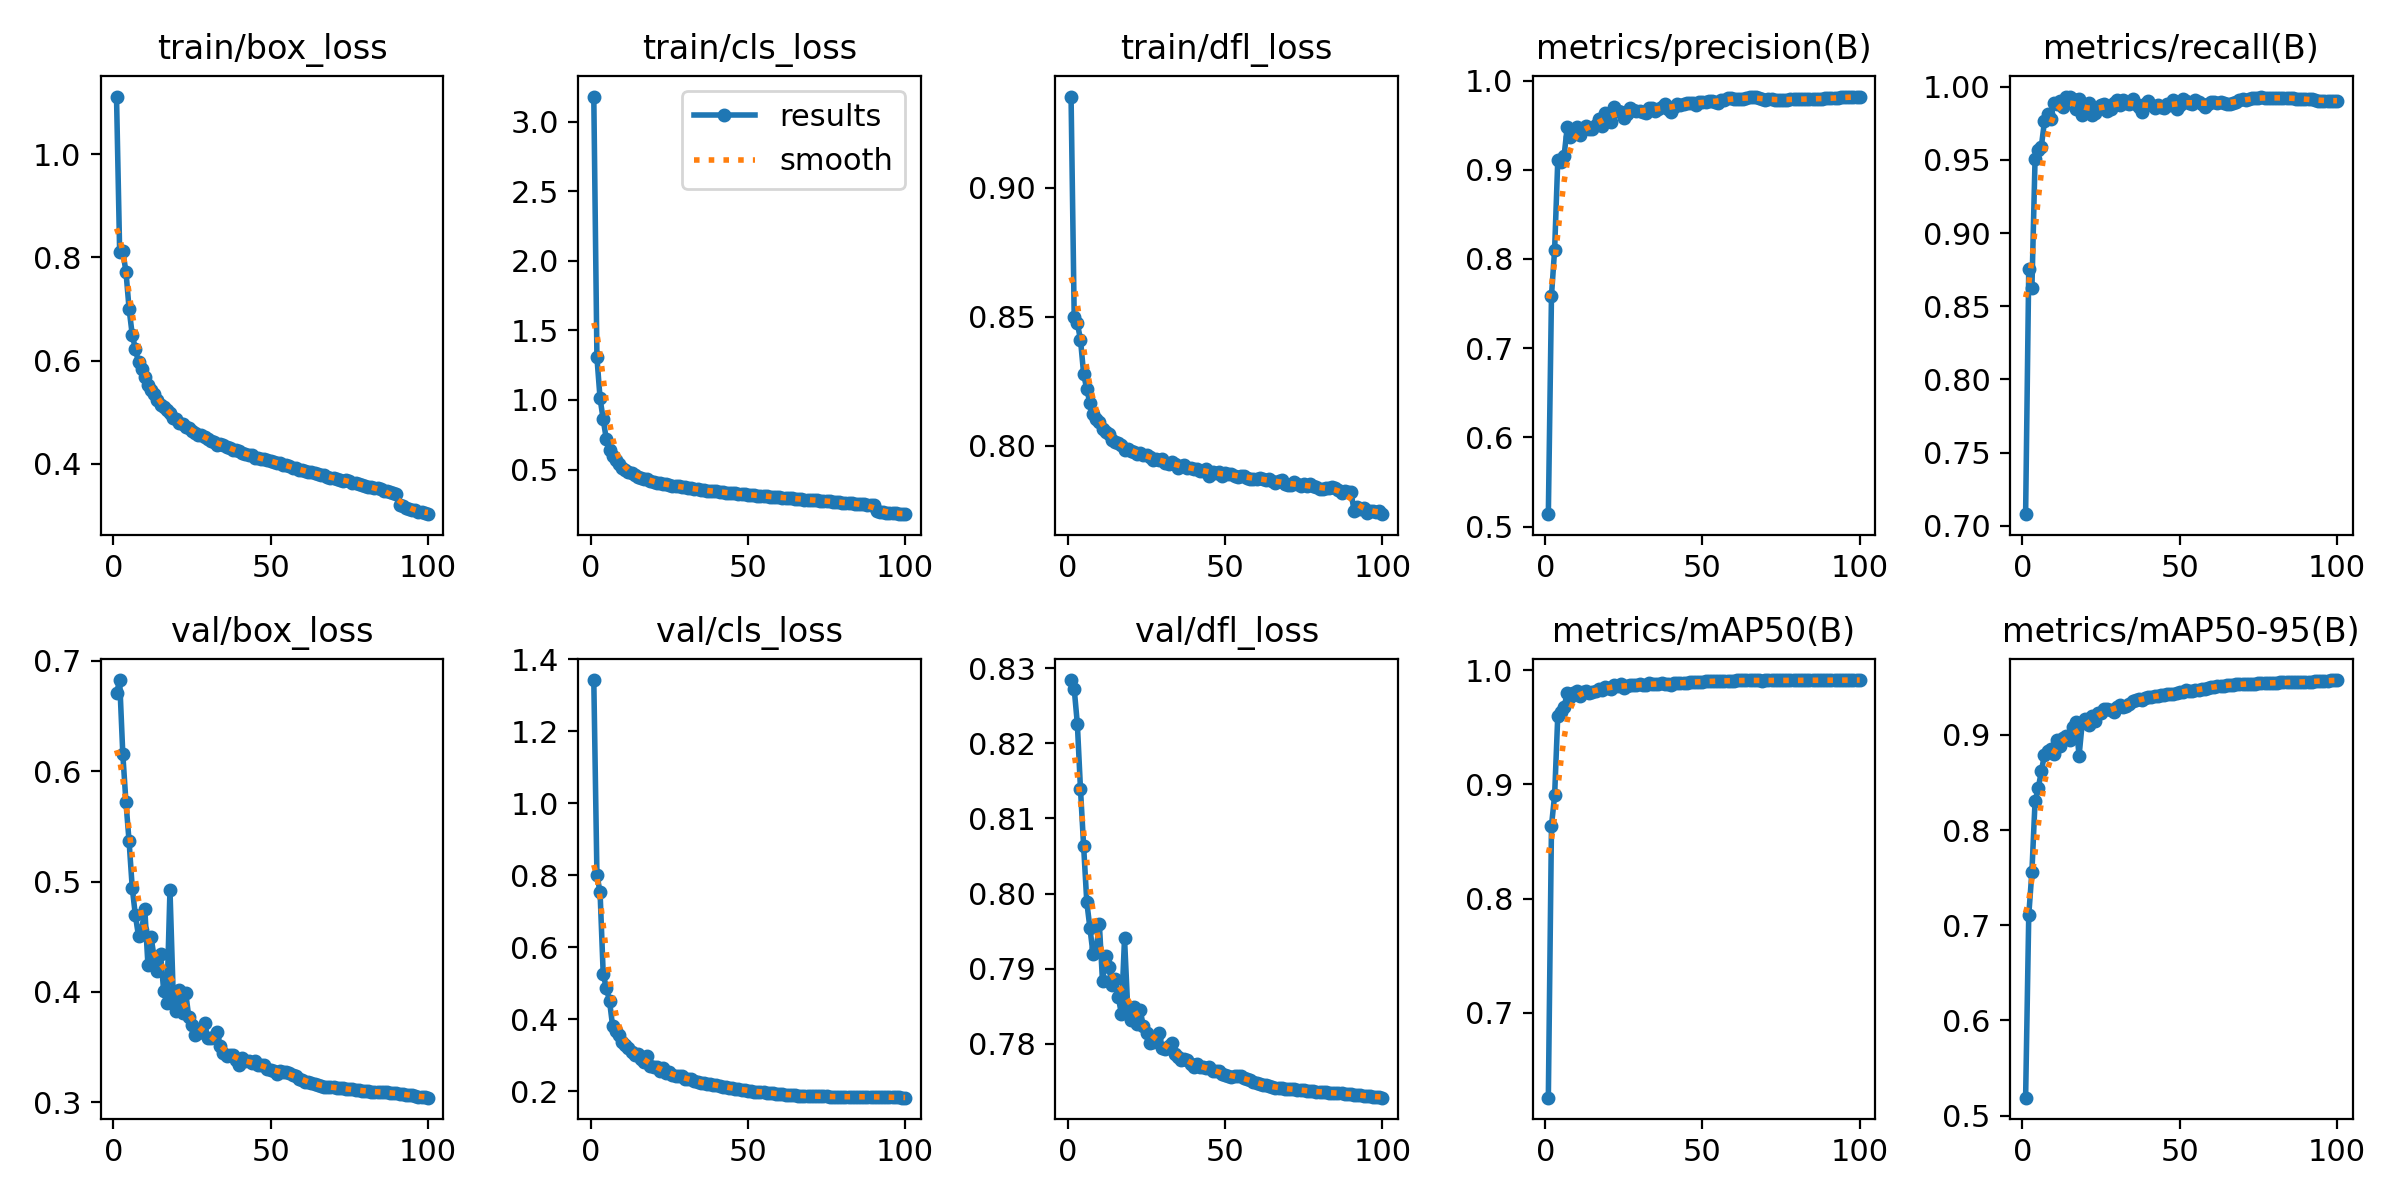

Data behind this chart, as committed beside it:
epoch, time, train/box_loss, train/cls_loss, train/dfl_loss, metrics/precision(B), metrics/recall(B), metrics/mAP50(B), metrics/mAP50-95(B), val/box_loss, val/cls_loss, val/dfl_loss, lr/pg0, lr/pg1, lr/pg2
1, 135.1, 1.112, 3.18, 0.9353, 0.5139, 0.7078, 0.6258, 0.5188, 0.6704, 1.342, 0.8284, 0.003326, 0.003326, 0.003326
2, 270.9, 0.8107, 1.306, 0.8499, 0.7589, 0.8755, 0.8638, 0.7106, 0.6825, 0.8017, 0.8272, 0.006593, 0.006593, 0.006593
3, 406.7, 0.8117, 1.011, 0.8474, 0.8104, 0.8623, 0.8904, 0.7562, 0.6155, 0.7523, 0.8226, 0.009795, 0.009795, 0.009795
4, 542.8, 0.7724, 0.8603, 0.8411, 0.9104, 0.9505, 0.96, 0.83, 0.5719, 0.5246, 0.8139, 0.009703, 0.009703, 0.009703
5, 678.9, 0.7004, 0.7161, 0.8277, 0.9082, 0.957, 0.9634, 0.8437, 0.5364, 0.4874, 0.8063, 0.009604, 0.009604, 0.009604
6, 815.1, 0.6502, 0.6384, 0.8218, 0.9153, 0.9591, 0.9677, 0.8616, 0.4944, 0.4511, 0.7989, 0.009505, 0.009505, 0.009505
7, 951.8, 0.6226, 0.5957, 0.8165, 0.9474, 0.9764, 0.9798, 0.8793, 0.4693, 0.3805, 0.7954, 0.009406, 0.009406, 0.009406
8, 1088, 0.5964, 0.568, 0.8124, 0.9365, 0.9814, 0.9762, 0.8827, 0.4505, 0.3664, 0.7919, 0.009307, 0.009307, 0.009307
9, 1224, 0.5845, 0.5397, 0.8103, 0.9418, 0.9782, 0.9797, 0.885, 0.4563, 0.3578, 0.7927, 0.009208, 0.009208, 0.009208
10, 1360, 0.5682, 0.5149, 0.8091, 0.9475, 0.9889, 0.9818, 0.8803, 0.4748, 0.3374, 0.7959, 0.009109, 0.009109, 0.009109
11, 1495, 0.5531, 0.4959, 0.8065, 0.9385, 0.9883, 0.9774, 0.8946, 0.424, 0.3301, 0.7883, 0.00901, 0.00901, 0.00901
12, 1631, 0.542, 0.4837, 0.8052, 0.9457, 0.9904, 0.9806, 0.8884, 0.4496, 0.3215, 0.7916, 0.008911, 0.008911, 0.008911
13, 1766, 0.5355, 0.4741, 0.8044, 0.9495, 0.9862, 0.9815, 0.8971, 0.4304, 0.3106, 0.7903, 0.008812, 0.008812, 0.008812
14, 1901, 0.5237, 0.4592, 0.8021, 0.946, 0.9928, 0.9803, 0.8993, 0.4189, 0.302, 0.7878, 0.008713, 0.008713, 0.008713
15, 2036, 0.5137, 0.4492, 0.8013, 0.9456, 0.9927, 0.9806, 0.8947, 0.4341, 0.3039, 0.7886, 0.008614, 0.008614, 0.008614
16, 2171, 0.5093, 0.4401, 0.8011, 0.9501, 0.9919, 0.9815, 0.9078, 0.401, 0.2902, 0.7863, 0.008515, 0.008515, 0.008515
17, 2306, 0.5043, 0.4356, 0.8004, 0.9565, 0.9851, 0.9839, 0.9136, 0.3899, 0.2805, 0.784, 0.008416, 0.008416, 0.008416
18, 2441, 0.4985, 0.4291, 0.7985, 0.9492, 0.9916, 0.9828, 0.8781, 0.4924, 0.2972, 0.794, 0.008317, 0.008317, 0.008317
19, 2576, 0.4893, 0.4211, 0.7987, 0.9641, 0.9808, 0.9854, 0.9124, 0.3998, 0.2708, 0.7849, 0.008218, 0.008218, 0.008218
20, 2711, 0.4863, 0.4127, 0.7979, 0.9606, 0.9845, 0.9844, 0.917, 0.3831, 0.267, 0.7832, 0.008119, 0.008119, 0.008119
21, 2846, 0.4782, 0.4042, 0.7976, 0.9536, 0.9889, 0.9838, 0.9104, 0.4022, 0.2675, 0.785, 0.00802, 0.00802, 0.00802
22, 2981, 0.4764, 0.402, 0.7967, 0.9701, 0.9804, 0.9867, 0.9195, 0.3808, 0.2577, 0.7826, 0.007921, 0.007921, 0.007921
23, 3116, 0.4716, 0.3972, 0.7973, 0.9658, 0.9819, 0.9861, 0.9141, 0.3992, 0.2636, 0.7844, 0.007822, 0.007822, 0.007822
24, 3250, 0.4693, 0.3936, 0.7963, 0.965, 0.9864, 0.9874, 0.9227, 0.3769, 0.2503, 0.7823, 0.007723, 0.007723, 0.007723
25, 3385, 0.4637, 0.3886, 0.7963, 0.9578, 0.9875, 0.9841, 0.9226, 0.3703, 0.254, 0.7815, 0.007624, 0.007624, 0.007624
26, 3520, 0.4597, 0.3847, 0.7954, 0.9629, 0.9884, 0.9862, 0.9271, 0.3606, 0.2446, 0.7801, 0.007525, 0.007525, 0.007525
27, 3655, 0.4565, 0.3821, 0.7945, 0.9695, 0.9838, 0.9869, 0.9275, 0.3626, 0.242, 0.7803, 0.007426, 0.007426, 0.007426
28, 3790, 0.4548, 0.3786, 0.7947, 0.9667, 0.9845, 0.9867, 0.9258, 0.3666, 0.242, 0.7808, 0.007327, 0.007327, 0.007327
29, 3925, 0.4521, 0.3729, 0.7944, 0.9654, 0.9889, 0.9868, 0.9244, 0.3719, 0.2418, 0.7815, 0.007228, 0.007228, 0.007228
30, 4060, 0.4488, 0.3726, 0.7947, 0.9658, 0.9907, 0.9876, 0.9297, 0.3579, 0.2337, 0.7794, 0.007129, 0.007129, 0.007129
31, 4196, 0.4442, 0.3674, 0.7933, 0.965, 0.9878, 0.9869, 0.9309, 0.3581, 0.2347, 0.7793, 0.00703, 0.00703, 0.00703
32, 4333, 0.4428, 0.3653, 0.7929, 0.964, 0.9909, 0.9869, 0.9298, 0.359, 0.2337, 0.7797, 0.006931, 0.006931, 0.006931
33, 4469, 0.4369, 0.3616, 0.7936, 0.9692, 0.9891, 0.9883, 0.9304, 0.3632, 0.2296, 0.7801, 0.006832, 0.006832, 0.006832
34, 4606, 0.4385, 0.3583, 0.7929, 0.9693, 0.9882, 0.9882, 0.9329, 0.3508, 0.2262, 0.7787, 0.006733, 0.006733, 0.006733
35, 4742, 0.4355, 0.3564, 0.7914, 0.9657, 0.9917, 0.9876, 0.9356, 0.3444, 0.2244, 0.7782, 0.006634, 0.006634, 0.006634
36, 4879, 0.433, 0.3528, 0.7921, 0.9677, 0.9883, 0.9879, 0.9367, 0.3423, 0.2232, 0.7779, 0.006535, 0.006535, 0.006535
37, 5015, 0.4303, 0.3491, 0.7923, 0.9706, 0.9864, 0.9883, 0.9374, 0.3428, 0.2208, 0.778, 0.006436, 0.006436, 0.006436
38, 5151, 0.4272, 0.3451, 0.7913, 0.9737, 0.9826, 0.9882, 0.9367, 0.3431, 0.2198, 0.7779, 0.006337, 0.006337, 0.006337
39, 5287, 0.4263, 0.3446, 0.7914, 0.9676, 0.9886, 0.9879, 0.939, 0.3383, 0.2188, 0.7773, 0.006238, 0.006238, 0.006238
40, 5424, 0.4237, 0.3438, 0.7908, 0.9649, 0.9905, 0.9873, 0.9395, 0.3335, 0.2176, 0.7769, 0.006139, 0.006139, 0.006139
41, 5560, 0.4205, 0.338, 0.7911, 0.9703, 0.9877, 0.9883, 0.9395, 0.3399, 0.2152, 0.7773, 0.00604, 0.00604, 0.00604
42, 5696, 0.4189, 0.3373, 0.7903, 0.9741, 0.9853, 0.9889, 0.941, 0.3372, 0.2128, 0.777, 0.005941, 0.005941, 0.005941
43, 5832, 0.4165, 0.3345, 0.7904, 0.973, 0.9877, 0.989, 0.9406, 0.3377, 0.2114, 0.7769, 0.005842, 0.005842, 0.005842
44, 5969, 0.417, 0.3331, 0.7911, 0.9738, 0.9859, 0.989, 0.9421, 0.3355, 0.2104, 0.7769, 0.005743, 0.005743, 0.005743
45, 6105, 0.4113, 0.3291, 0.7883, 0.9749, 0.9853, 0.989, 0.9415, 0.3372, 0.2099, 0.7769, 0.005644, 0.005644, 0.005644
46, 6241, 0.4117, 0.3308, 0.7896, 0.9744, 0.9884, 0.9895, 0.9432, 0.3335, 0.2072, 0.7764, 0.005545, 0.005545, 0.005545
47, 6378, 0.4099, 0.3265, 0.7894, 0.9747, 0.9874, 0.9895, 0.9429, 0.3338, 0.2064, 0.7764, 0.005446, 0.005446, 0.005446
48, 6514, 0.4093, 0.3261, 0.7897, 0.9723, 0.9911, 0.9896, 0.9431, 0.3336, 0.2049, 0.7764, 0.005347, 0.005347, 0.005347
49, 6650, 0.4072, 0.3238, 0.7883, 0.9764, 0.9849, 0.9896, 0.9445, 0.3305, 0.2038, 0.776, 0.005248, 0.005248, 0.005248
50, 6786, 0.4051, 0.3194, 0.7893, 0.9762, 0.9876, 0.9899, 0.945, 0.329, 0.2019, 0.7759, 0.005149, 0.005149, 0.005149
51, 6923, 0.4031, 0.3192, 0.7889, 0.9754, 0.9914, 0.9901, 0.9454, 0.3286, 0.2009, 0.7758, 0.00505, 0.00505, 0.00505
52, 7059, 0.4023, 0.3162, 0.7891, 0.9765, 0.9901, 0.9902, 0.9467, 0.3256, 0.1995, 0.7755, 0.004951, 0.004951, 0.004951
53, 7195, 0.4012, 0.3127, 0.7883, 0.9765, 0.9892, 0.9901, 0.9462, 0.3285, 0.1995, 0.7757, 0.004852, 0.004852, 0.004852
54, 7331, 0.3966, 0.3101, 0.788, 0.976, 0.9881, 0.99, 0.9466, 0.3276, 0.1994, 0.7757, 0.004753, 0.004753, 0.004753
55, 7467, 0.3969, 0.3131, 0.7883, 0.9753, 0.9911, 0.9904, 0.9467, 0.3276, 0.1978, 0.7757, 0.004654, 0.004654, 0.004654
56, 7603, 0.3956, 0.3089, 0.7884, 0.9776, 0.9894, 0.9905, 0.9472, 0.3262, 0.1966, 0.7754, 0.004555, 0.004555, 0.004555
57, 7739, 0.3921, 0.3056, 0.7876, 0.9782, 0.988, 0.9904, 0.9479, 0.3247, 0.1962, 0.7753, 0.004456, 0.004456, 0.004456
58, 7875, 0.3909, 0.3041, 0.7872, 0.9805, 0.986, 0.9906, 0.9487, 0.3242, 0.1949, 0.7752, 0.004357, 0.004357, 0.004357
59, 8011, 0.3881, 0.3038, 0.7872, 0.98, 0.9885, 0.9907, 0.9495, 0.3214, 0.1934, 0.775, 0.004258, 0.004258, 0.004258
60, 8148, 0.387, 0.3, 0.7872, 0.9797, 0.9896, 0.9909, 0.9502, 0.3201, 0.1925, 0.7748, 0.004159, 0.004159, 0.004159
... 40 more rows
